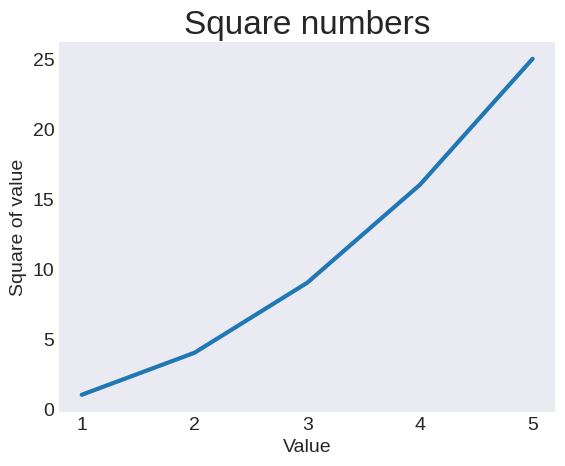

Here is the Python script that generated this plot:
import matplotlib.pyplot as plt

input_values = [1, 2, 3, 4, 5]
squares = [1, 4, 9, 16, 25]

plt.style.use("seaborn-v0_8-dark")
fig, ax = plt.subplots()
ax.plot(input_values, squares, linewidth=3)

# Set chart title and label axes.
ax.set_title("Square numbers", fontsize=24)
ax.set_xlabel("Value", fontsize=14)
ax.set_ylabel("Square of value", fontsize=14)

# Set size of tick labels.
ax.tick_params(labelsize=14)

plt.show()
